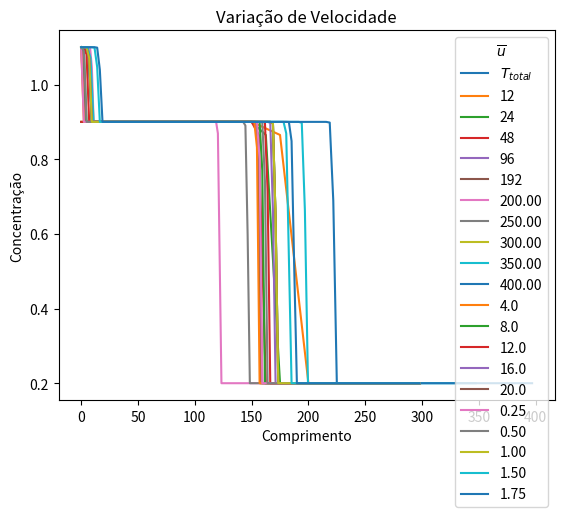

The script that saved this image:

###
### Trabalho 03 de Metodos Numericos Para Equacoes Diferenciais II
### UERJ - IPRJ - 2023.2
# [redacted]
# [redacted]
###
### Lembre-se de instalar o matplotlib (pip install matplotlib ou pip3 install matplotlib)
###


import numpy as np
import matplotlib.pyplot as plt

def superBee(comprimento, numeroVolumes, t_inicial, t_final, velocidade, ca, cb, cc):
    DeltaX = comprimento / numeroVolumes
    DeltaT = 0.95* DeltaX/ (velocidade)
    tempo = np.arange(t_inicial, t_final, DeltaT)
    espaco = np.arange(0, comprimento, DeltaX)
    Q = np.zeros(numeroVolumes)
    Qfinal = np.zeros(numeroVolumes)

   
    for i in range(numeroVolumes):
        if espaco[i] <= comprimento / 2:
            Q[i] = ca
        else:
            Q[i] = cb

    for n in range(len(tempo)):
        QnMaisUm = np.copy(Q)  
        for i in range(1,numeroVolumes-1):
            if tempo[n] >= t_final / 2:
                QnMaisUm[0] = cc 

            denominador_max = Q[i + 1] - Q[i]
            denominador_min = Q[i] - Q[i - 1]
            C = (velocidade*DeltaT)/DeltaX

            # evitar divisão por zero
            if denominador_max == 0 or denominador_min == 0:
                psiMaisMeio = 0.0
                psiMenosMeio = 0.0
            else:
                psiMaisMeio = max(0 , min(1, 2*((Q[i]-Q[i-1])/(Q[i+1]-Q[i]))), min(2, ((Q[i]-Q[i-1])/(Q[i+1]-Q[i]))))
                psiMenosMeio = max(0, min(1, 2*((Q[i-1]-Q[i-2])/(Q[i]-Q[i-1]))), min(2, ((Q[i-1]-Q[i-2])/(Q[i]-Q[i-1]))))
            

            
            if i == 0:
                Qaux = Q[i] - (C  * (Q[i] - (2 * ca - Q[i])))
            elif i==1: 
                Qaux = Q[i] - (C  * (Q[i] - Q[i-1]))
            elif(i == numeroVolumes - 1): 
                Qaux = Q[i] - (C  * (Q[i] - Q[i-1]))
            else: 
                Qaux = Q[i] - (C  * (Q[i] - Q[i-1])) - (C/2)*(1-C)*(psiMaisMeio*(Q[i+1] - Q[i]) - psiMenosMeio*(Q[i]-Q[i-1]))

            QnMaisUm[i] = Qaux

        Q = np.copy(QnMaisUm)  
        Qfinal = np.copy(QnMaisUm)

    return espaco, Qfinal


def plotaGrafico(comprimento,  numeroVolumes, tInicial, tFinal, velocidade,ca, cb, cc):
    volume, Solucao = superBee(comprimento,  numeroVolumes, tInicial, tFinal, velocidade,ca, cb, cc)
    plt.title('Concentração x Comprimento')
    plt.plot(volume,Solucao, label='$T_{total}$')
    plt.xlabel('Comprimento')
    plt.ylabel('Concentração')
    plt.legend(title = r'$t$', loc=0)

    plt.show()


def refinamentoDeMalha(comprimento, tInicial, tFinal, velocidade,ca, cb, cc):
    volumes = [12,24,48,96,192]
    for i in range(len(volumes)):
        volume, Solucao = superBee(comprimento,  volumes[i], tInicial, tFinal, velocidade,ca, cb, cc)
        plt.plot(volume,Solucao, label=str(volumes[i]))
        plt.legend(title = r'$Numero$ $de$ $Volumes$', loc=0)
        
    plt.title('Refinamento de malha')
    plt.xlabel('Comprimento')
    plt.ylabel('Concentração')
    plt.show()

def variacaoComprimento(numeroVolumes, tInicial, tFinal, velocidade,ca, cb, cc):
    comprimentos = [200,250,300,350,400]
    for i in range(len(comprimentos)):
        volume, Solucao = superBee(comprimentos[i],  numeroVolumes, tInicial, tFinal, velocidade, ca, cb, cc)
        plt.plot(volume,Solucao, label=str("%.2f" %comprimentos[i]))
        plt.legend(title = r'$L_x$', loc=0)
        
    plt.title('Variação de Comprimento')
    plt.xlabel('Comprimento')
    plt.ylabel('Concentração')
    plt.show()  


def variacaoVelocidade(comprimento,  numeroVolumes, tInicial, tFinal, ca, cb, cc,):
    velocidades = [0.25,0.5,1,1.5,1.75]
    for i in range(len(velocidades)):
        volume, Solucao = superBee(comprimento,  numeroVolumes, tInicial, tFinal, velocidades[i], ca, cb, cc)
        plt.plot(volume,Solucao, label=str("%.2f" %velocidades[i]))
        plt.legend(title = r'$ \overline{u}$', loc=0)
        
    plt.title('Variação de Velocidade')
    plt.xlabel('Comprimento')
    plt.ylabel('Concentração')
    plt.show()

def variacaoTempo(comprimento,  numeroVolumes, tInicial, tFinal, velocidade,ca, cb, cc, qtdComparacoes):
    passoTempo=float((tFinal-tInicial)/qtdComparacoes)
    tempos = np.arange(tInicial+passoTempo, tFinal+passoTempo, passoTempo)
    for i in range(len(tempos)):
        volume, Solucao = superBee(comprimento,  numeroVolumes, tInicial, tempos[i], velocidade, ca, cb, cc)
        plt.plot(volume,Solucao, label=str(tempos[i]))
        plt.legend(title = r'$T_f$', loc=0)
        
    plt.title('Variação de Tempo')
    plt.xlabel('Comprimento')
    plt.ylabel('Concentração')
    plt.show()    


plotaGrafico(comprimento=300, numeroVolumes=128,tInicial= 0,tFinal=20,velocidade=1,ca=0.9,cb= 0.2,cc= 1.1)
refinamentoDeMalha(comprimento=300, tInicial=0,tFinal= 5,velocidade=1,ca=0.9, cb=0.2, cc=1.1)
variacaoComprimento( numeroVolumes=128, tInicial=0, tFinal=20, velocidade=1, ca=0.9, cb=0.2, cc=1.1 )
variacaoTempo(comprimento=300, numeroVolumes=128, tInicial=0, tFinal=20, velocidade=1, ca=0.9, cb=0.2, cc=1.1, qtdComparacoes=5 )
variacaoVelocidade(comprimento = 300,numeroVolumes= 128,tInicial=0,tFinal=20, ca=0.9,cb= 0.2, cc=1.1)
